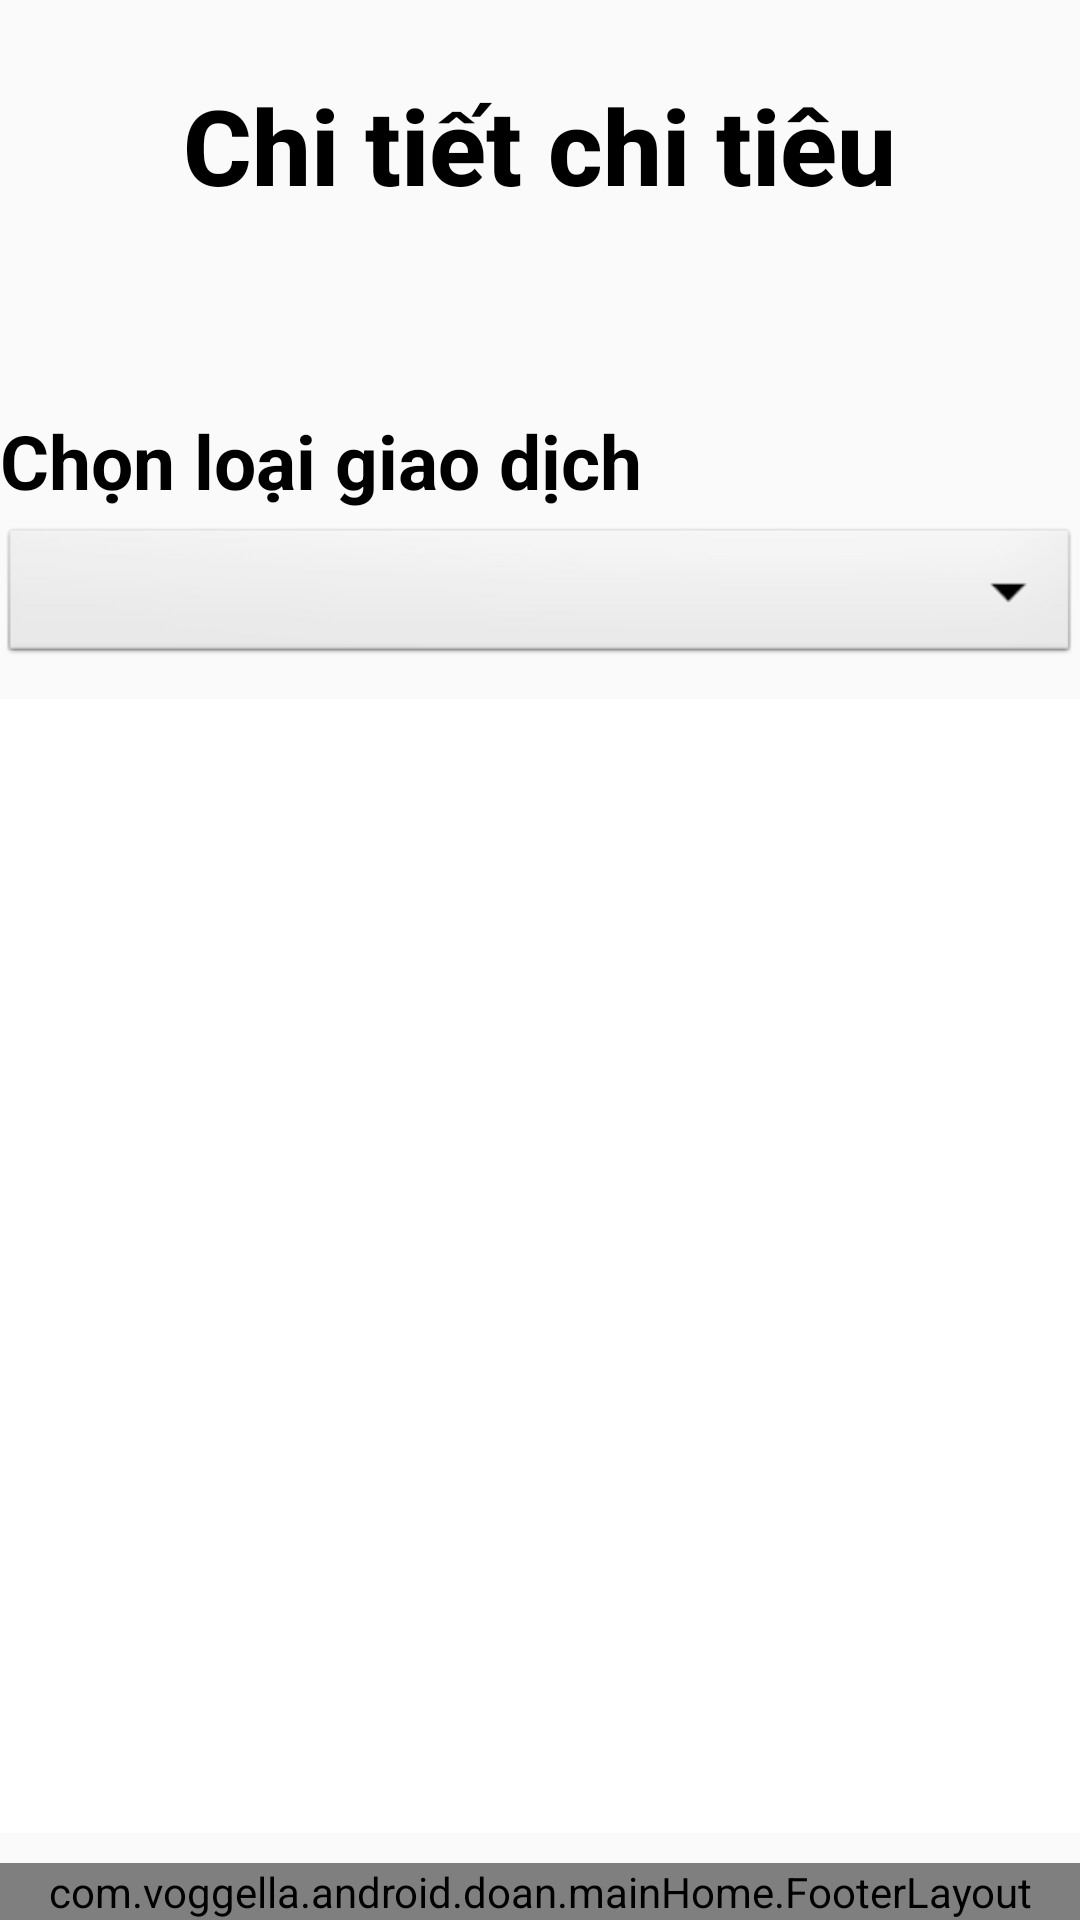

Reconstruct the res/layout file that produces this screen, plus the resources it refers to.
<!-- AndroidManifest.xml: application theme Theme.DoAn -->
<!-- res/layout/trans_detail.xml -->
<?xml version="1.0" encoding="utf-8"?>
<LinearLayout
    xmlns:android="http://schemas.android.com/apk/res/android"
    android:layout_width="match_parent"
    android:layout_height="match_parent"
    android:orientation="vertical"
    android:background="@drawable/back_shopiing">

    
    <TextView
        android:id="@+id/tvTitle"
        android:layout_width="wrap_content"
        android:layout_height="wrap_content"
        android:text="Chi tiết chi tiêu"
        android:textStyle="bold"
        android:layout_marginTop="25dp"
        android:textSize="35sp"
        android:textColor="#000"
        android:layout_gravity="center_horizontal"
        android:fontFamily="sans-serif-medium"
        android:paddingBottom="25dp" />

    
    <TextView
        android:layout_width="wrap_content"
        android:layout_height="wrap_content"
        android:text="Chọn loại giao dịch"
        android:textStyle="bold"
        android:textColor="@color/black"
        android:textSize="25sp"
        android:layout_marginTop="40dp"
        android:paddingBottom="4dp" />
    <Spinner
        android:id="@+id/spinnerTransac"
        android:layout_width="match_parent"
        android:layout_height="wrap_content"
        android:spinnerMode="dropdown"
        android:layout_marginBottom="10dp"
        android:background="@android:drawable/btn_dropdown" />
    
    <androidx.recyclerview.widget.RecyclerView
        android:id="@+id/recyclerViewTransactions"
        android:layout_width="match_parent"
        android:layout_height="300dp"
        android:layout_weight="1"
        android:background="@color/white"
        />
    <com.voggella.android.doan.mainHome.FooterLayout
        android:id="@+id/footerLayout"
        android:layout_width="match_parent"
        android:layout_height="wrap_content"
        android:layout_marginTop="10dp"
        />
</LinearLayout>
<!-- resources referenced by this layout -->
<resources>
  <color name="black">#FF000000</color>
  <color name="white">#FFFFFF</color>
  <style name="Theme.DoAn" parent="Theme.AppCompat.DayNight.NoActionBar">
          
          <item name="colorPrimary">@color/purple_500</item>
          <item name="colorPrimaryDark">@color/purple_700</item>
          <item name="colorAccent">@color/teal_200</item>
          
      </style>
  <color name="purple_500">#FF6200EE</color>
  <color name="purple_700">#FF3700B3</color>
  <color name="teal_200">#FF03DAC5</color>
</resources>
